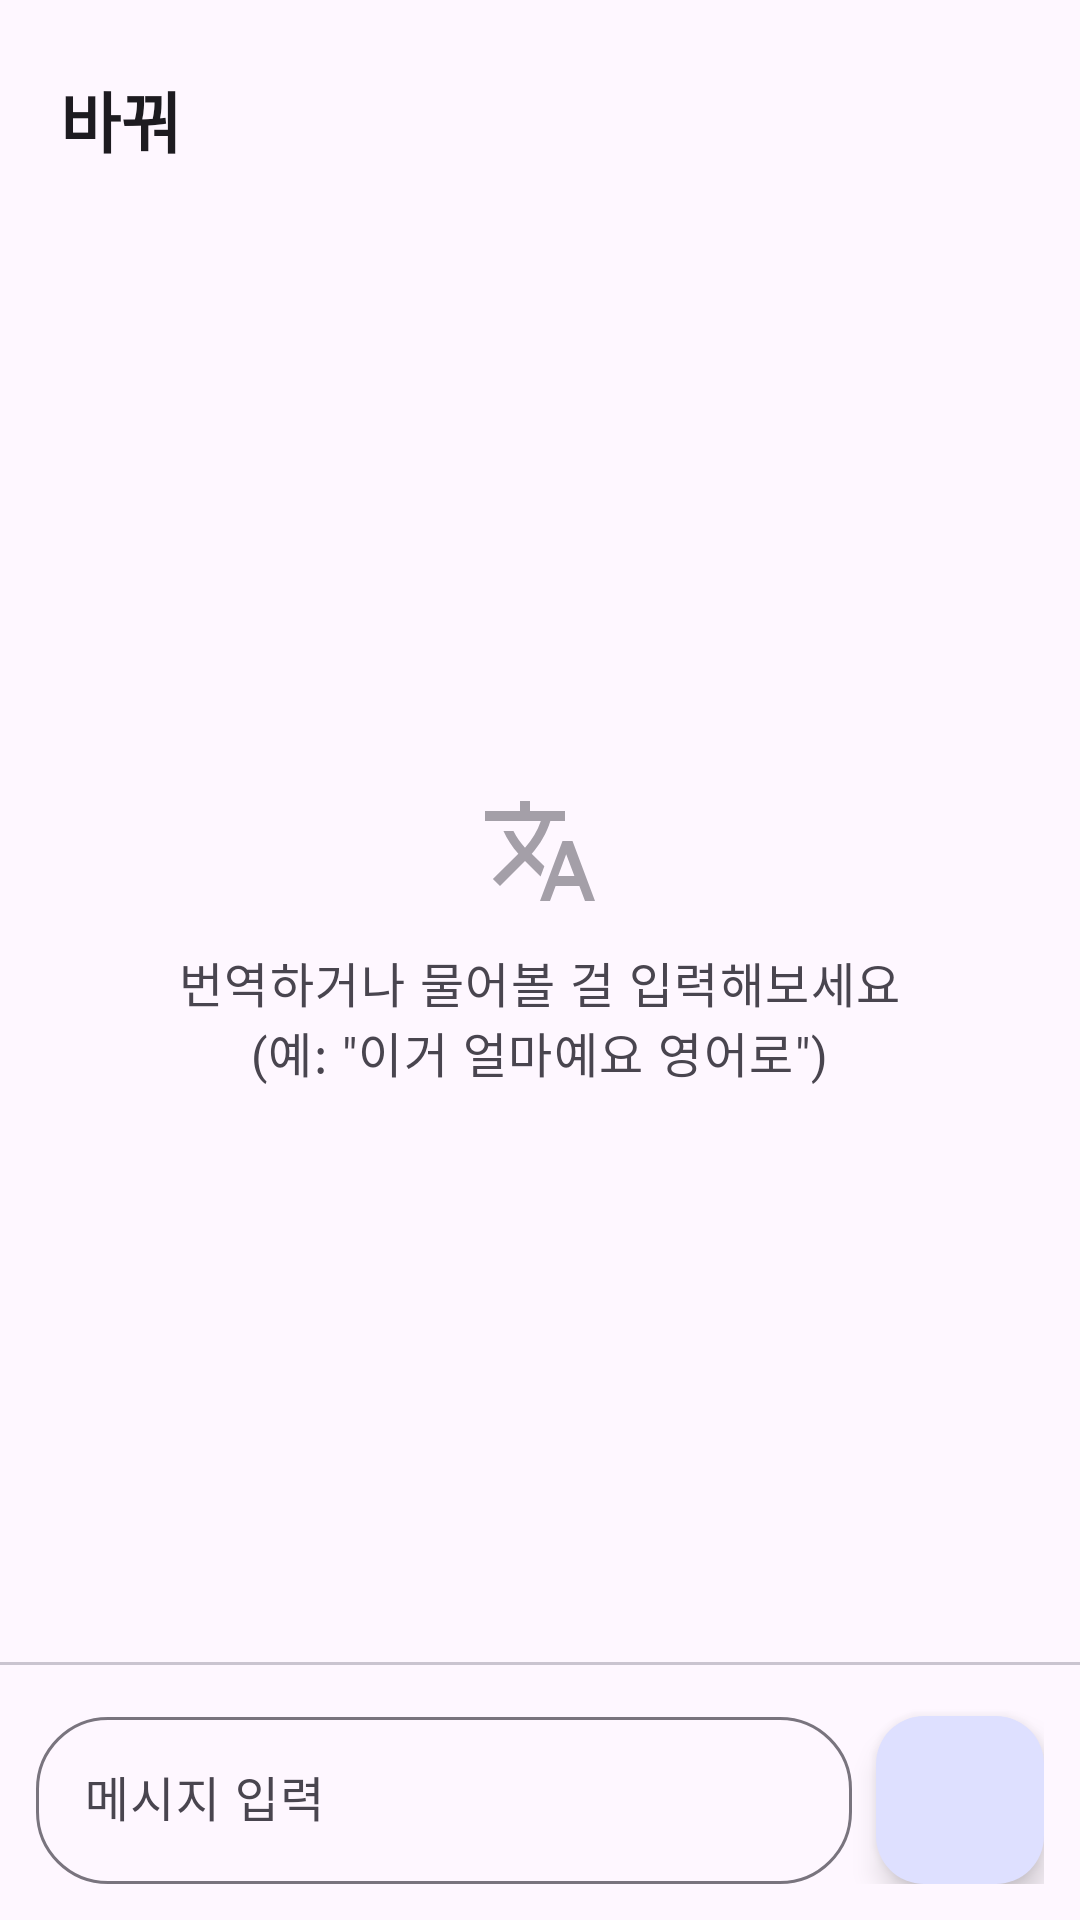

This screen was rendered from an Android layout file. Write that file and the resources it references.
<!-- AndroidManifest.xml: activity theme Theme.Bakkwo -->
<!-- res/layout/activity_main.xml -->
<?xml version="1.0" encoding="utf-8"?>
<LinearLayout xmlns:android="http://schemas.android.com/apk/res/android"
    xmlns:app="http://schemas.android.com/apk/res-auto"
    android:layout_width="match_parent"
    android:layout_height="match_parent"
    android:background="?attr/colorSurface"
    android:orientation="vertical">

    
    <LinearLayout
        android:layout_width="match_parent"
        android:layout_height="wrap_content"
        android:gravity="center_vertical"
        android:paddingStart="20dp"
        android:paddingTop="16dp"
        android:paddingEnd="4dp"
        android:paddingBottom="8dp">

        <TextView
            android:id="@+id/text_app_title"
            android:layout_width="0dp"
            android:layout_height="wrap_content"
            android:layout_weight="1"
            android:text="@string/app_name"
            android:textAppearance="@style/TextAppearance.Material3.TitleLarge"
            android:textColor="?attr/colorOnSurface"
            android:textStyle="bold" />

        <ImageButton
            android:id="@+id/btn_menu"
            android:layout_width="48dp"
            android:layout_height="48dp"
            android:background="?attr/selectableItemBackgroundBorderless"
            android:contentDescription="@string/btn_menu"
            android:src="@drawable/ic_more_vert" />
    </LinearLayout>

    <FrameLayout
        android:layout_width="match_parent"
        android:layout_height="0dp"
        android:layout_weight="1">

        <ScrollView
            android:id="@+id/scroll_messages"
            android:layout_width="match_parent"
            android:layout_height="match_parent"
            android:clipToPadding="false"
            android:paddingStart="16dp"
            android:paddingTop="4dp"
            android:paddingEnd="16dp"
            android:paddingBottom="16dp"
            android:scrollbars="none">

            <LinearLayout
                android:id="@+id/messages_container"
                android:layout_width="match_parent"
                android:layout_height="wrap_content"
                android:orientation="vertical" />
        </ScrollView>

        
        <LinearLayout
            android:id="@+id/empty_hint"
            android:layout_width="match_parent"
            android:layout_height="wrap_content"
            android:layout_gravity="center"
            android:gravity="center"
            android:orientation="vertical"
            android:padding="32dp">

            <ImageView
                android:layout_width="40dp"
                android:layout_height="40dp"
                android:alpha="0.5"
                android:importantForAccessibility="no"
                android:src="@drawable/ic_translate"
                app:tint="?attr/colorOnSurfaceVariant" />

            <TextView
                android:layout_width="wrap_content"
                android:layout_height="wrap_content"
                android:layout_marginTop="12dp"
                android:gravity="center"
                android:text="@string/app_tagline"
                android:textAppearance="@style/TextAppearance.Material3.BodyLarge"
                android:textColor="?attr/colorOnSurfaceVariant" />
        </LinearLayout>
    </FrameLayout>

    <com.google.android.material.divider.MaterialDivider
        android:layout_width="match_parent"
        android:layout_height="wrap_content" />

    
    <LinearLayout
        android:layout_width="match_parent"
        android:layout_height="wrap_content"
        android:background="?attr/colorSurface"
        android:gravity="bottom"
        android:orientation="horizontal"
        android:padding="12dp">

        <com.google.android.material.textfield.TextInputLayout
            style="@style/Widget.Material3.TextInputLayout.OutlinedBox"
            android:layout_width="0dp"
            android:layout_height="wrap_content"
            android:layout_weight="1"
            android:hint="@string/hint_source_text"
            app:boxCornerRadiusBottomEnd="24dp"
            app:boxCornerRadiusBottomStart="24dp"
            app:boxCornerRadiusTopEnd="24dp"
            app:boxCornerRadiusTopStart="24dp">

            <com.google.android.material.textfield.TextInputEditText
                android:id="@+id/edit_source_text"
                android:layout_width="match_parent"
                android:layout_height="wrap_content"
                android:inputType="textMultiLine|textCapSentences"
                android:maxLines="5" />
        </com.google.android.material.textfield.TextInputLayout>

        <com.google.android.material.floatingactionbutton.FloatingActionButton
            android:id="@+id/btn_send"
            android:layout_width="wrap_content"
            android:layout_height="wrap_content"
            android:layout_gravity="bottom"
            android:layout_marginStart="8dp"
            android:contentDescription="@string/btn_send"
            android:src="@drawable/ic_send"
            app:fabSize="normal"
            app:maxImageSize="22dp" />
    </LinearLayout>

</LinearLayout>
<!-- resources referenced by this layout -->
<resources>
  <!-- drawable ic_translate (drawable) -->
  <?xml version="1.0" encoding="utf-8"?>
  <vector xmlns:android="http://schemas.android.com/apk/res/android"
      android:width="24dp"
      android:height="24dp"
      android:viewportWidth="24"
      android:viewportHeight="24">
      <path
          android:fillColor="@android:color/white"
          android:pathData="M12.87,15.07l-2.54,-2.51 0.03,-0.03c1.74,-1.94 2.98,-4.17 3.71,-6.53H17V4h-7V2H8v2H1v1.99h11.17C11.5,7.92 10.44,9.75 9,11.35 8.07,10.32 7.3,9.19 6.69,8h-2c0.73,1.63 1.73,3.17 2.98,4.56l-5.09,5.02L4,19l5,-5 3.11,3.11zM18.5,10h-2L12,22h2l1.12,-3h4.75L21,22h2zM15.62,17l1.62,-4.33L18.88,17z" />
  </vector>
  <string name="app_name">바꿔</string>
  <string name="app_tagline">번역하거나 물어볼 걸 입력해보세요\n(예: \"이거 얼마예요 영어로\")</string>
  <string name="btn_menu">메뉴</string>
  <string name="btn_send">보내기</string>
  <string name="hint_source_text">메시지 입력</string>
  <style name="Theme.Bakkwo" parent="Theme.Material3.DayNight.NoActionBar">
          <item name="colorPrimary">@color/bakkwo_primary</item>
          <item name="colorOnPrimary">@color/bakkwo_on_primary</item>
          <item name="colorPrimaryContainer">@color/bakkwo_primary_container</item>
          <item name="colorOnPrimaryContainer">@color/bakkwo_on_primary_container</item>
          <item name="colorSecondaryContainer">@color/bakkwo_secondary_container</item>
          <item name="colorOnSecondaryContainer">@color/bakkwo_on_secondary_container</item>
          <item name="android:statusBarColor">?android:attr/colorBackground</item>
          <item name="android:windowLightStatusBar">@bool/light_system_bars</item>
      </style>
  <color name="bakkwo_primary">#4A5BD4</color>
  <color name="bakkwo_on_primary">#FFFFFF</color>
  <color name="bakkwo_primary_container">#DEE0FF</color>
  <color name="bakkwo_on_primary_container">#00105C</color>
  <color name="bakkwo_secondary_container">#E1E0F9</color>
  <color name="bakkwo_on_secondary_container">#191A2C</color>
</resources>
